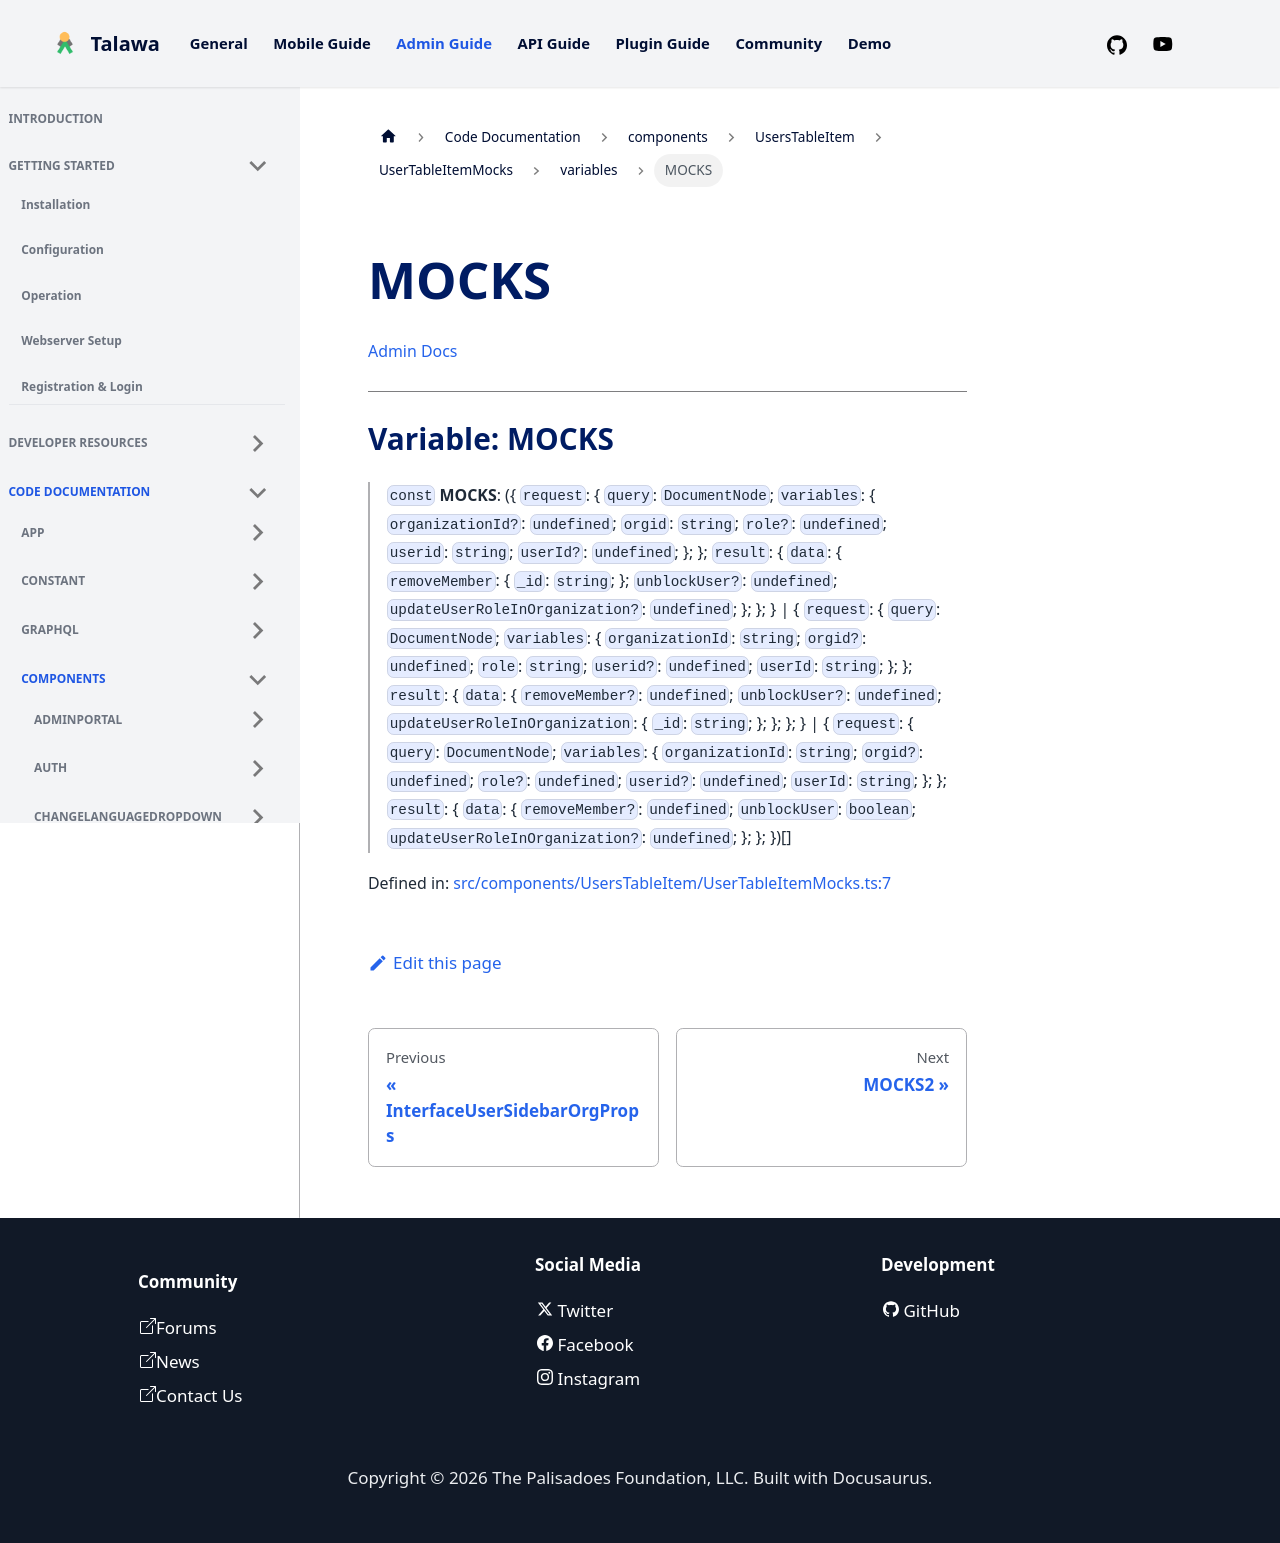

repository: PalisadoesFoundation/talawa-admin · page: docs/auto-docs/components/UsersTableItem/UserTableItemMocks/variables/MOCKS/index.html · generator: docusaurus

[Admin Docs](/)

***

# Variable: MOCKS

> `const` **MOCKS**: (\{ `request`: \{ `query`: `DocumentNode`; `variables`: \{ `organizationId?`: `undefined`; `orgid`: `string`; `role?`: `undefined`; `userid`: `string`; `userId?`: `undefined`; \}; \}; `result`: \{ `data`: \{ `removeMember`: \{ `_id`: `string`; \}; `unblockUser?`: `undefined`; `updateUserRoleInOrganization?`: `undefined`; \}; \}; \} \| \{ `request`: \{ `query`: `DocumentNode`; `variables`: \{ `organizationId`: `string`; `orgid?`: `undefined`; `role`: `string`; `userid?`: `undefined`; `userId`: `string`; \}; \}; `result`: \{ `data`: \{ `removeMember?`: `undefined`; `unblockUser?`: `undefined`; `updateUserRoleInOrganization`: \{ `_id`: `string`; \}; \}; \}; \} \| \{ `request`: \{ `query`: `DocumentNode`; `variables`: \{ `organizationId`: `string`; `orgid?`: `undefined`; `role?`: `undefined`; `userid?`: `undefined`; `userId`: `string`; \}; \}; `result`: \{ `data`: \{ `removeMember?`: `undefined`; `unblockUser`: `boolean`; `updateUserRoleInOrganization?`: `undefined`; \}; \}; \})[]

Defined in: [src/components/UsersTableItem/UserTableItemMocks.ts:7](https://github.com/PalisadoesFoundation/talawa-admin/blob/main/src/components/UsersTableItem/UserTableItemMocks.ts#L7)
